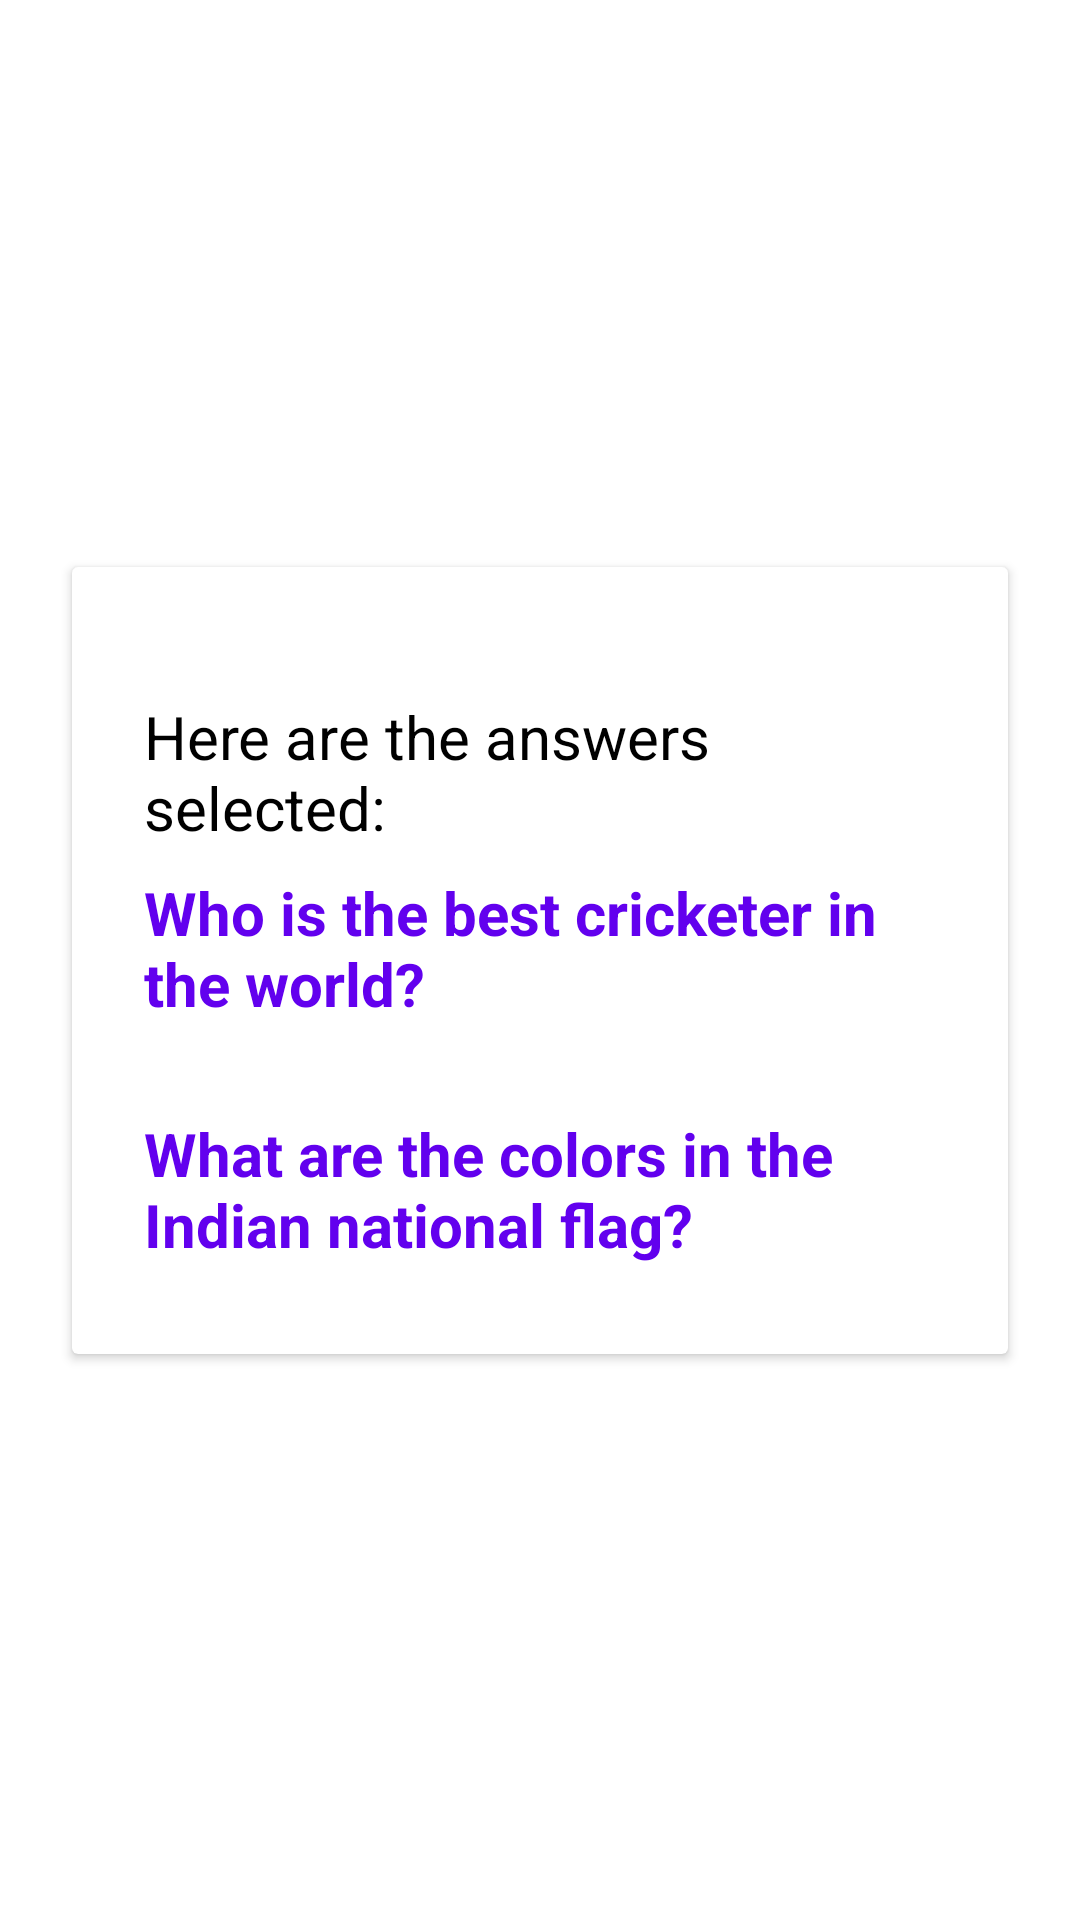

Android layout source for this screen:
<!-- AndroidManifest.xml: application theme AppTheme -->
<!-- res/layout/fragment_finish.xml -->
<?xml version="1.0" encoding="utf-8"?>
<androidx.constraintlayout.widget.ConstraintLayout xmlns:android="http://schemas.android.com/apk/res/android"
    xmlns:app="http://schemas.android.com/apk/res-auto"
    xmlns:tools="http://schemas.android.com/tools"
    android:layout_width="match_parent"
    android:layout_height="match_parent">

    <androidx.cardview.widget.CardView
        android:layout_width="0dp"
        android:layout_height="wrap_content"
        android:layout_marginStart="@dimen/medium_margin"
        android:layout_marginEnd="@dimen/medium_margin"
        app:layout_constraintBottom_toBottomOf="parent"
        app:layout_constraintEnd_toEndOf="parent"
        app:layout_constraintStart_toStartOf="parent"
        app:layout_constraintTop_toTopOf="parent"
        tools:context=".ui.fragment.FinishFragment">

        <androidx.constraintlayout.widget.ConstraintLayout
            android:layout_width="match_parent"
            android:layout_height="match_parent"
            tools:context=".ui.fragment.FinishFragment">

            <androidx.appcompat.widget.AppCompatTextView
                android:id="@+id/tvName"
                android:layout_width="0dp"
                android:layout_height="wrap_content"
                android:layout_marginStart="@dimen/medium_margin"
                android:layout_marginTop="@dimen/default_margin"
                android:layout_marginEnd="@dimen/medium_margin"
                android:textColor="@android:color/black"
                android:textSize="20sp"
                app:layout_constraintEnd_toEndOf="parent"
                app:layout_constraintStart_toStartOf="parent"
                app:layout_constraintTop_toTopOf="parent"
                tools:text="@tools:sample/lorem" />

            <androidx.appcompat.widget.AppCompatTextView
                android:id="@+id/tvAnsLabel"
                android:layout_width="0dp"
                android:layout_height="wrap_content"
                android:layout_marginTop="@dimen/default_margin"
                android:text="@string/here_are_the_answers_selected"
                android:textColor="@android:color/black"
                android:textSize="20sp"
                app:layout_constraintEnd_toEndOf="@id/tvName"
                app:layout_constraintStart_toStartOf="@id/tvName"
                app:layout_constraintTop_toBottomOf="@id/tvName" />

            <androidx.appcompat.widget.AppCompatTextView
                android:id="@+id/tvQue2"
                style="@style/QuestionStyle"
                android:layout_width="0dp"
                android:layout_height="wrap_content"
                android:layout_marginStart="@dimen/medium_margin"
                android:layout_marginTop="@dimen/default_margin"
                android:layout_marginEnd="@dimen/medium_margin"
                android:text="@string/who_is_the_best_cricketer_in_the_world"
                app:layout_constraintEnd_toEndOf="parent"
                app:layout_constraintStart_toStartOf="parent"
                app:layout_constraintTop_toBottomOf="@id/tvAnsLabel" />

            <androidx.appcompat.widget.AppCompatTextView
                android:id="@+id/tvAns2"
                android:layout_width="0dp"
                android:layout_height="wrap_content"
                android:layout_marginEnd="@dimen/medium_margin"
                android:textColor="@android:color/black"
                android:textSize="16sp"
                app:layout_constraintEnd_toEndOf="parent"
                app:layout_constraintStart_toStartOf="@id/tvQue2"
                app:layout_constraintTop_toBottomOf="@id/tvQue2"
                tools:text="@tools:sample/lorem" />

            <androidx.appcompat.widget.AppCompatTextView
                android:id="@+id/tvQue3"
                style="@style/QuestionStyle"
                android:layout_width="0dp"
                android:layout_height="wrap_content"
                android:layout_marginStart="@dimen/medium_margin"
                android:layout_marginTop="@dimen/default_margin"
                android:layout_marginEnd="@dimen/medium_margin"
                android:text="@string/what_are_the_colors_in_the_indian_national_flag"
                app:layout_constraintEnd_toEndOf="parent"
                app:layout_constraintStart_toStartOf="parent"
                app:layout_constraintTop_toBottomOf="@id/tvAns2" />

            <androidx.appcompat.widget.AppCompatTextView
                android:id="@+id/tvAns3"
                android:layout_width="0dp"
                android:layout_height="wrap_content"
                android:layout_marginEnd="@dimen/medium_margin"
                android:layout_marginBottom="@dimen/default_margin"
                android:textColor="@android:color/black"
                android:textSize="16sp"
                app:layout_constraintBottom_toBottomOf="parent"
                app:layout_constraintEnd_toEndOf="parent"
                app:layout_constraintStart_toStartOf="@id/tvQue3"
                app:layout_constraintTop_toBottomOf="@id/tvQue3"
                tools:text="@tools:sample/lorem" />

        </androidx.constraintlayout.widget.ConstraintLayout>
    </androidx.cardview.widget.CardView>

    <com.google.android.material.button.MaterialButton
        android:id="@+id/btnFinish"
        android:layout_width="wrap_content"
        android:layout_height="wrap_content"
        android:layout_marginEnd="@dimen/medium_margin"
        android:layout_marginBottom="@dimen/medium_margin"
        android:background="@drawable/bg_rounded_button"
        android:drawableEnd="@drawable/ic_exit"
        android:text="@string/finish"
        android:textAllCaps="false"
        app:layout_constraintBottom_toBottomOf="parent"
        app:layout_constraintEnd_toEndOf="parent" />
</androidx.constraintlayout.widget.ConstraintLayout>
<!-- resources referenced by this layout -->
<resources>
  <dimen name="default_margin">8dp</dimen>
  <dimen name="medium_margin">24dp</dimen>
  <string name="finish">Finish</string>
  <string name="here_are_the_answers_selected">Here are the answers selected:</string>
  <string name="what_are_the_colors_in_the_indian_national_flag">What are the colors in the Indian national flag?</string>
  <string name="who_is_the_best_cricketer_in_the_world">Who is the best cricketer in the world?</string>
  <style name="QuestionStyle">
          <item name="android:textColor">@color/colorPrimary</item>
          <item name="android:textSize">20sp</item>
          <item name="android:textStyle">bold</item>
      </style>
  <style name="AppTheme" parent="Theme.MaterialComponents.Light.DarkActionBar">
          
          <item name="colorPrimary">@color/colorPrimary</item>
          <item name="colorPrimaryDark">@color/colorPrimaryDark</item>
          <item name="colorAccent">@color/colorAccent</item>
      </style>
  <!-- not gathered from this repository: default colours our renderer supplied (Android Studio template values) -->
  <color name="colorPrimary">#FF6200EE</color>
  <color name="colorPrimaryDark">#FF3700B3</color>
  <color name="colorAccent">#FF03DAC5</color>
</resources>
